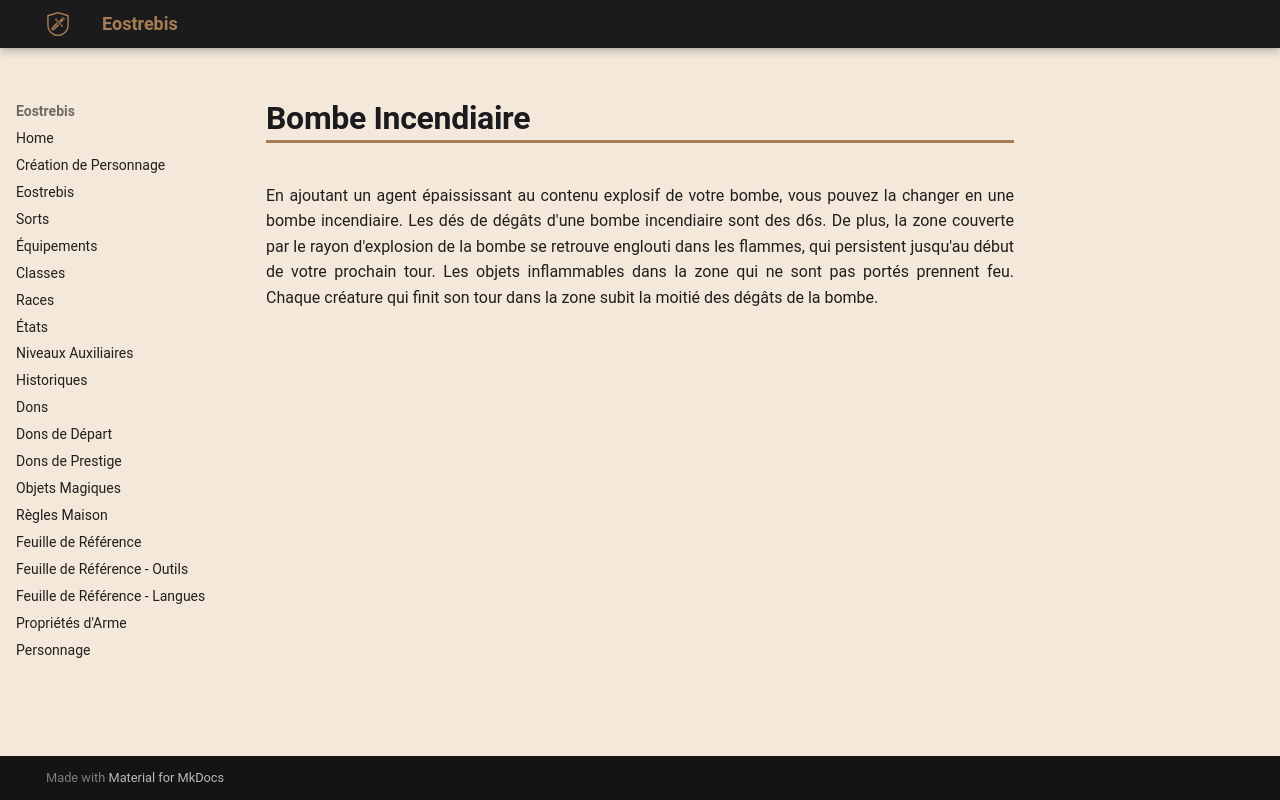

repository: Eostrebis/5e.VF · page: classes/Alchimiste/Bombes/Bombe Incendiaire/index.html · generator: mkdocs

---
writing_status: finished
---
En ajoutant un agent épaississant au contenu explosif de votre bombe, vous pouvez la changer en une bombe incendiaire. Les dés de dégâts d'une bombe incendiaire sont des d6s. De plus, la zone couverte par le rayon d'explosion de la bombe se retrouve englouti dans les flammes, qui persistent jusqu'au début de votre prochain tour. Les objets inflammables dans la zone qui ne sont pas portés prennent feu. Chaque créature qui finit son tour dans la zone subit la moitié des dégâts de la bombe.
